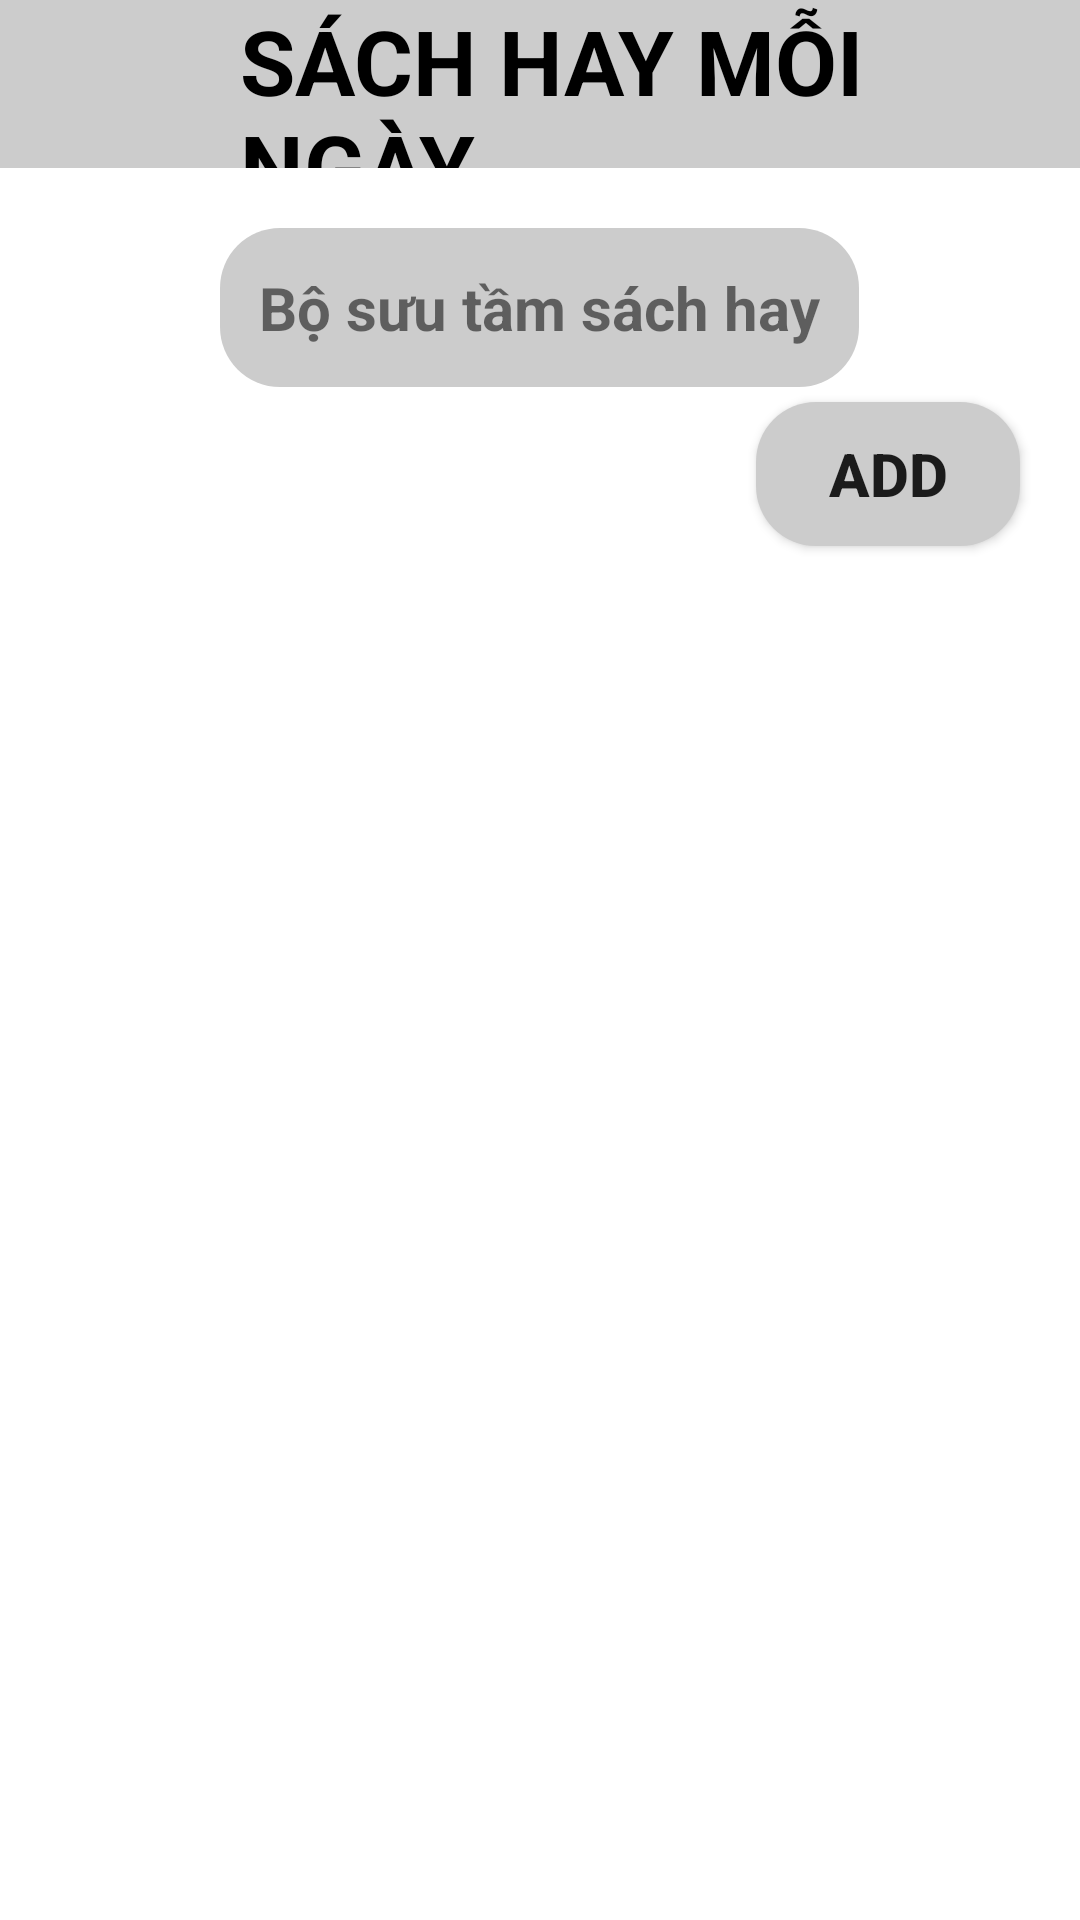

Here is an Android app screen rendered from its layout file. Give the layout XML and the strings, colors and styles it references.
<!-- AndroidManifest.xml: application theme Theme.AsmNetworkingApplication -->
<!-- res/layout/activity_sach.xml -->
<?xml version="1.0" encoding="utf-8"?>
<LinearLayout xmlns:android="http://schemas.android.com/apk/res/android"
    xmlns:app="http://schemas.android.com/apk/res-auto"
    xmlns:tools="http://schemas.android.com/tools"
    android:orientation="vertical"
    android:layout_width="match_parent"
    android:layout_height="match_parent"
    tools:context=".SachActivity">

    <com.google.android.material.appbar.AppBarLayout
        android:layout_marginBottom="20dp"
        android:layout_width="match_parent"
        android:layout_height="wrap_content">
        <androidx.appcompat.widget.Toolbar
            android:layout_width="match_parent"
            android:background="@color/xam"
            android:layout_height="?attr/actionBarSize">

            <ImageView
                android:layout_width="40dp"
                android:layout_height="40dp"
                android:background="@drawable/img_1"/>

            <TextView
                android:layout_width="wrap_content"
                android:layout_height="wrap_content"
                android:layout_marginLeft="40dp"
                android:textColor="@color/black"
                android:text="SÁCH HAY MỖI NGÀY"
                android:textSize="30dp"
                android:textStyle="bold" />

        </androidx.appcompat.widget.Toolbar>
    </com.google.android.material.appbar.AppBarLayout>



        <TextView
            android:layout_width="wrap_content"
            android:layout_height="wrap_content"
            android:layout_gravity="center"
            android:textSize="20dp"
            android:padding="13dp"
            android:background="@drawable/bogoc"
            android:textStyle="bold"
            android:layout_marginBottom="5dp"
            android:text="Bộ sưu tầm sách hay"/>
    <Button
        android:id="@+id/btn_addSach"
        android:layout_width="wrap_content"
        android:layout_height="wrap_content"
        android:layout_gravity="right"
        android:layout_marginRight="20dp"
        android:textSize="20dp"
        android:background="@drawable/bogoc"
        android:textStyle="bold"
        android:layout_marginBottom="20dp"
        android:text="ADD"/>




    <ListView
        android:id="@+id/lv_listSach"
        android:layout_width="match_parent"
        android:layout_height="wrap_content"
        android:layout_margin="8dp" />

</LinearLayout>
<!-- resources referenced by this layout -->
<resources>
  <color name="black">#FF000000</color>
  <color name="xam">#CCCCCC</color>
  <!-- drawable bogoc (drawable) -->
  <?xml version="1.0" encoding="utf-8"?>
  <shape xmlns:android="http://schemas.android.com/apk/res/android" >
      <solid android:color="@color/xam" />
      <corners android:radius="20dp" />
  </shape>
  <style name="Theme.AsmNetworkingApplication" parent="Theme.MaterialComponents.DayNight.NoActionBar">
          
          <item name="colorPrimary">@color/purple_500</item>
          <item name="colorPrimaryVariant">@color/purple_700</item>
          <item name="colorOnPrimary">@color/white</item>
          
          <item name="colorSecondary">@color/teal_200</item>
          <item name="colorSecondaryVariant">@color/teal_700</item>
          <item name="colorOnSecondary">@color/black</item>
          
          <item name="android:statusBarColor">?attr/colorPrimaryVariant</item>
          
      </style>
  <color name="purple_500">#FF6200EE</color>
  <color name="purple_700">#FF3700B3</color>
  <color name="white">#FFFFFFFF</color>
  <color name="teal_200">#FF03DAC5</color>
  <color name="teal_700">#FF018786</color>
</resources>
